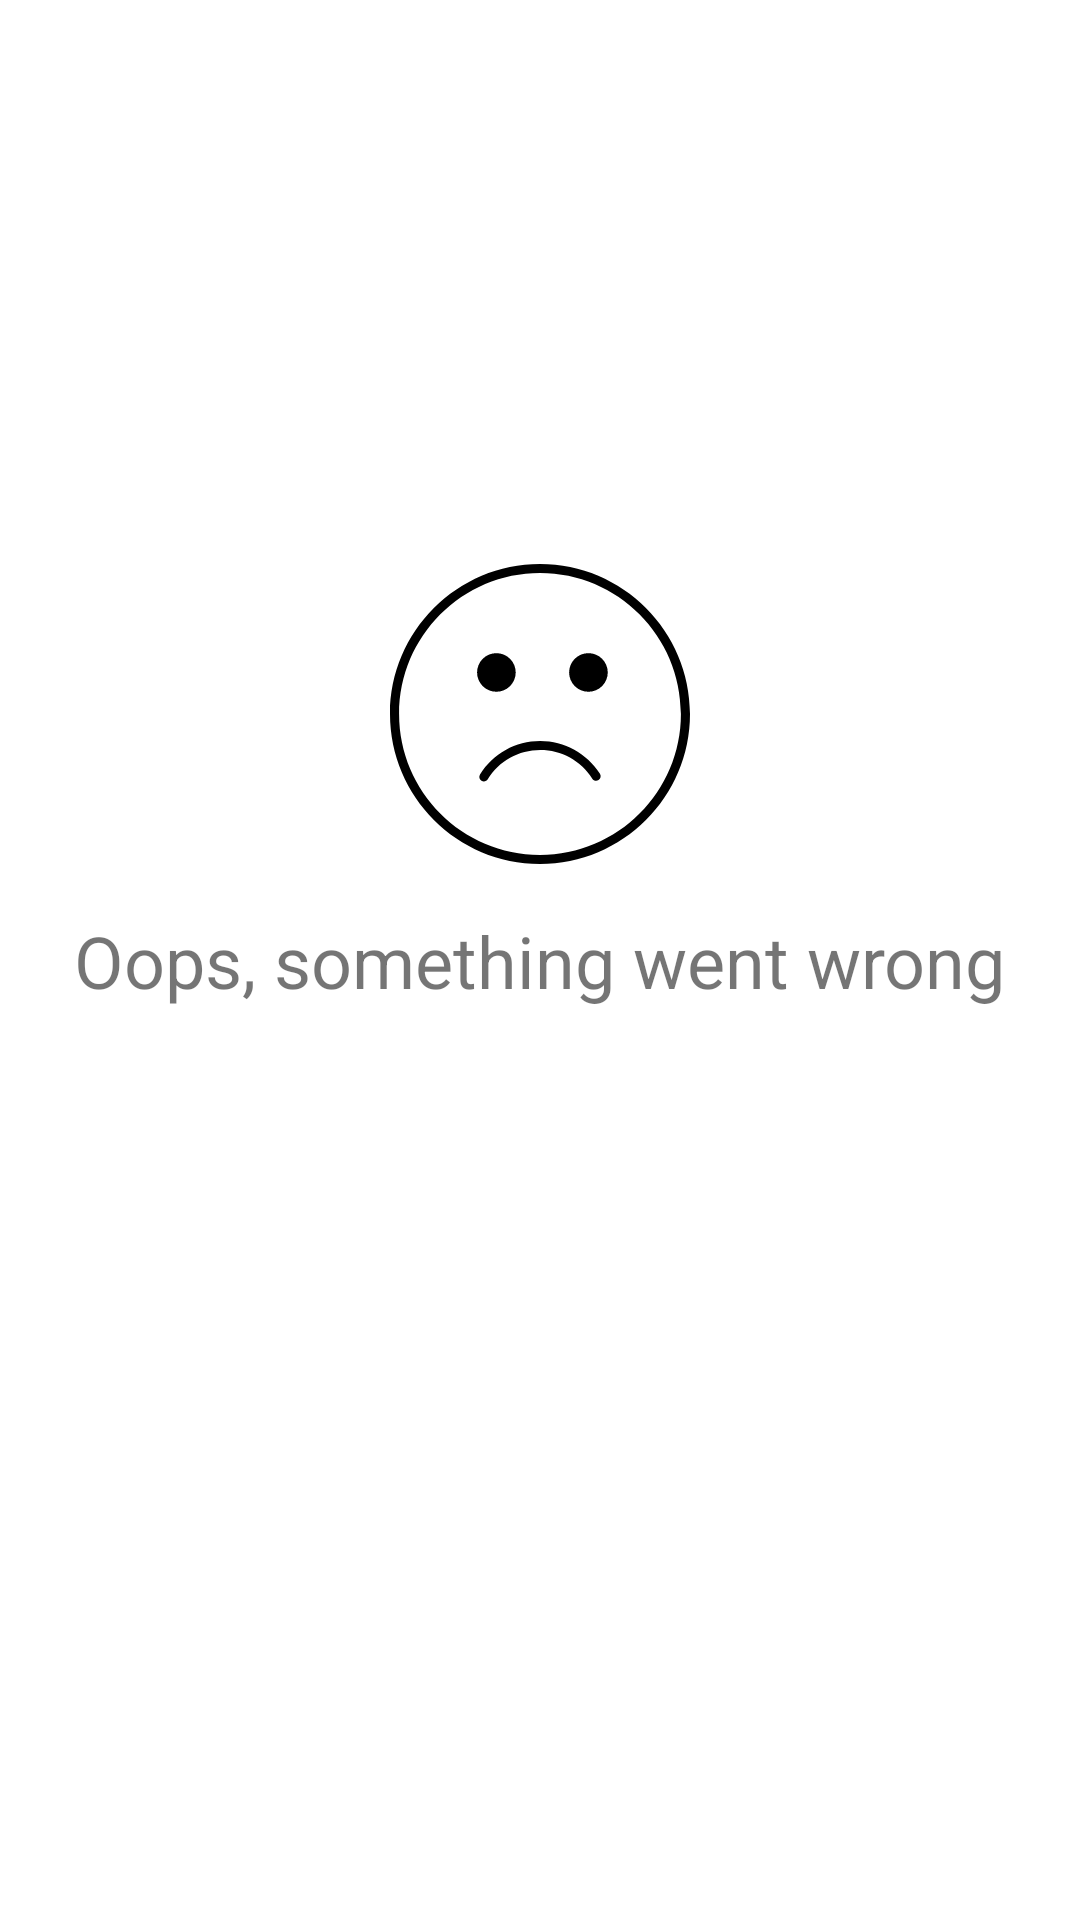

Here is an Android app screen rendered from its layout file. Give the layout XML and the strings, colors and styles it references.
<!-- AndroidManifest.xml: application theme AppTheme -->
<!-- res/layout/include_connection_fails.xml -->
<?xml version="1.0" encoding="utf-8"?>
<androidx.constraintlayout.widget.ConstraintLayout xmlns:android="http://schemas.android.com/apk/res/android"
    xmlns:app="http://schemas.android.com/apk/res-auto"
    android:id="@+id/linearLayout"
    android:layout_width="match_parent"
    android:layout_height="match_parent"
    android:orientation="vertical">

    <ImageView
        android:id="@+id/imageView2"
        android:layout_width="100dp"
        android:layout_height="100dp"
        android:layout_marginStart="8dp"
        android:layout_marginEnd="8dp"
        android:layout_marginBottom="16dp"
        android:contentDescription="@null"
        app:layout_constraintBottom_toTopOf="@+id/textView"
        app:layout_constraintEnd_toEndOf="parent"
        app:layout_constraintStart_toStartOf="parent"
        app:srcCompat="@drawable/ic_sad_black_24dp" />

    <TextView
        android:id="@+id/textView"
        android:layout_width="wrap_content"
        android:layout_height="wrap_content"
        android:layout_marginStart="8dp"
        android:layout_marginTop="8dp"
        android:layout_marginEnd="8dp"
        android:layout_marginBottom="8dp"
        android:layout_weight="1"
        android:text="@string/connection_fails"
        android:textSize="24sp"
        app:layout_constraintBottom_toBottomOf="parent"
        app:layout_constraintEnd_toEndOf="parent"
        app:layout_constraintStart_toStartOf="parent"
        app:layout_constraintTop_toTopOf="parent" />

</androidx.constraintlayout.widget.ConstraintLayout>
<!-- resources referenced by this layout -->
<resources>
  <!-- drawable ic_sad_black_24dp (drawable) -->
  <vector android:height="24dp" android:viewportHeight="33"
      android:viewportWidth="33" android:width="24dp" xmlns:android="http://schemas.android.com/apk/res/android">
      <path android:fillColor="#FF000000" android:pathData="M16.5,33C7.402,33 0,25.598 0,16.5S7.402,0 16.5,0S33,7.402 33,16.5S25.598,33 16.5,33zM16.5,1C7.953,1 1,7.953 1,16.5S7.953,32 16.5,32S32,25.047 32,16.5S25.047,1 16.5,1z"/>
      <path android:fillColor="#FF000000" android:pathData="M11.702,11.93m-2.125,0a2.125,2.125 0,1 1,4.25 0a2.125,2.125 0,1 1,-4.25 0"/>
      <path android:fillColor="#FF000000" android:pathData="M21.827,11.93m-2.125,0a2.125,2.125 0,1 1,4.25 0a2.125,2.125 0,1 1,-4.25 0"/>
      <path android:fillColor="#FF000000" android:pathData="M10.326,23.918c-0.09,0 -0.18,-0.024 -0.262,-0.074c-0.235,-0.146 -0.308,-0.453 -0.163,-0.688c1.429,-2.314 3.905,-3.696 6.623,-3.696c2.679,0 5.136,1.352 6.572,3.615c0.148,0.233 0.079,0.542 -0.154,0.689c-0.234,0.147 -0.542,0.08 -0.69,-0.154c-1.251,-1.973 -3.393,-3.15 -5.727,-3.15c-2.368,0 -4.526,1.204 -5.772,3.222C10.658,23.834 10.494,23.918 10.326,23.918z"/>
  </vector>
  <string name="connection_fails">Oops, something went wrong</string>
  <style name="AppTheme" parent="Theme.MaterialComponents.Light.NoActionBar">
          <item name="colorPrimary">@color/colorPrimary</item>
          <item name="colorPrimaryDark">@color/colorPrimaryDark</item>
          <item name="colorAccent">@color/colorAccent</item>
          <item name="android:textColorSecondary">@color/white</item>
      </style>
  <color name="colorPrimary">#6200EA</color>
  <color name="colorPrimaryDark">#0A00B6</color>
  <color name="colorAccent">#00796B</color>
  <color name="white">#FFF</color>
</resources>
